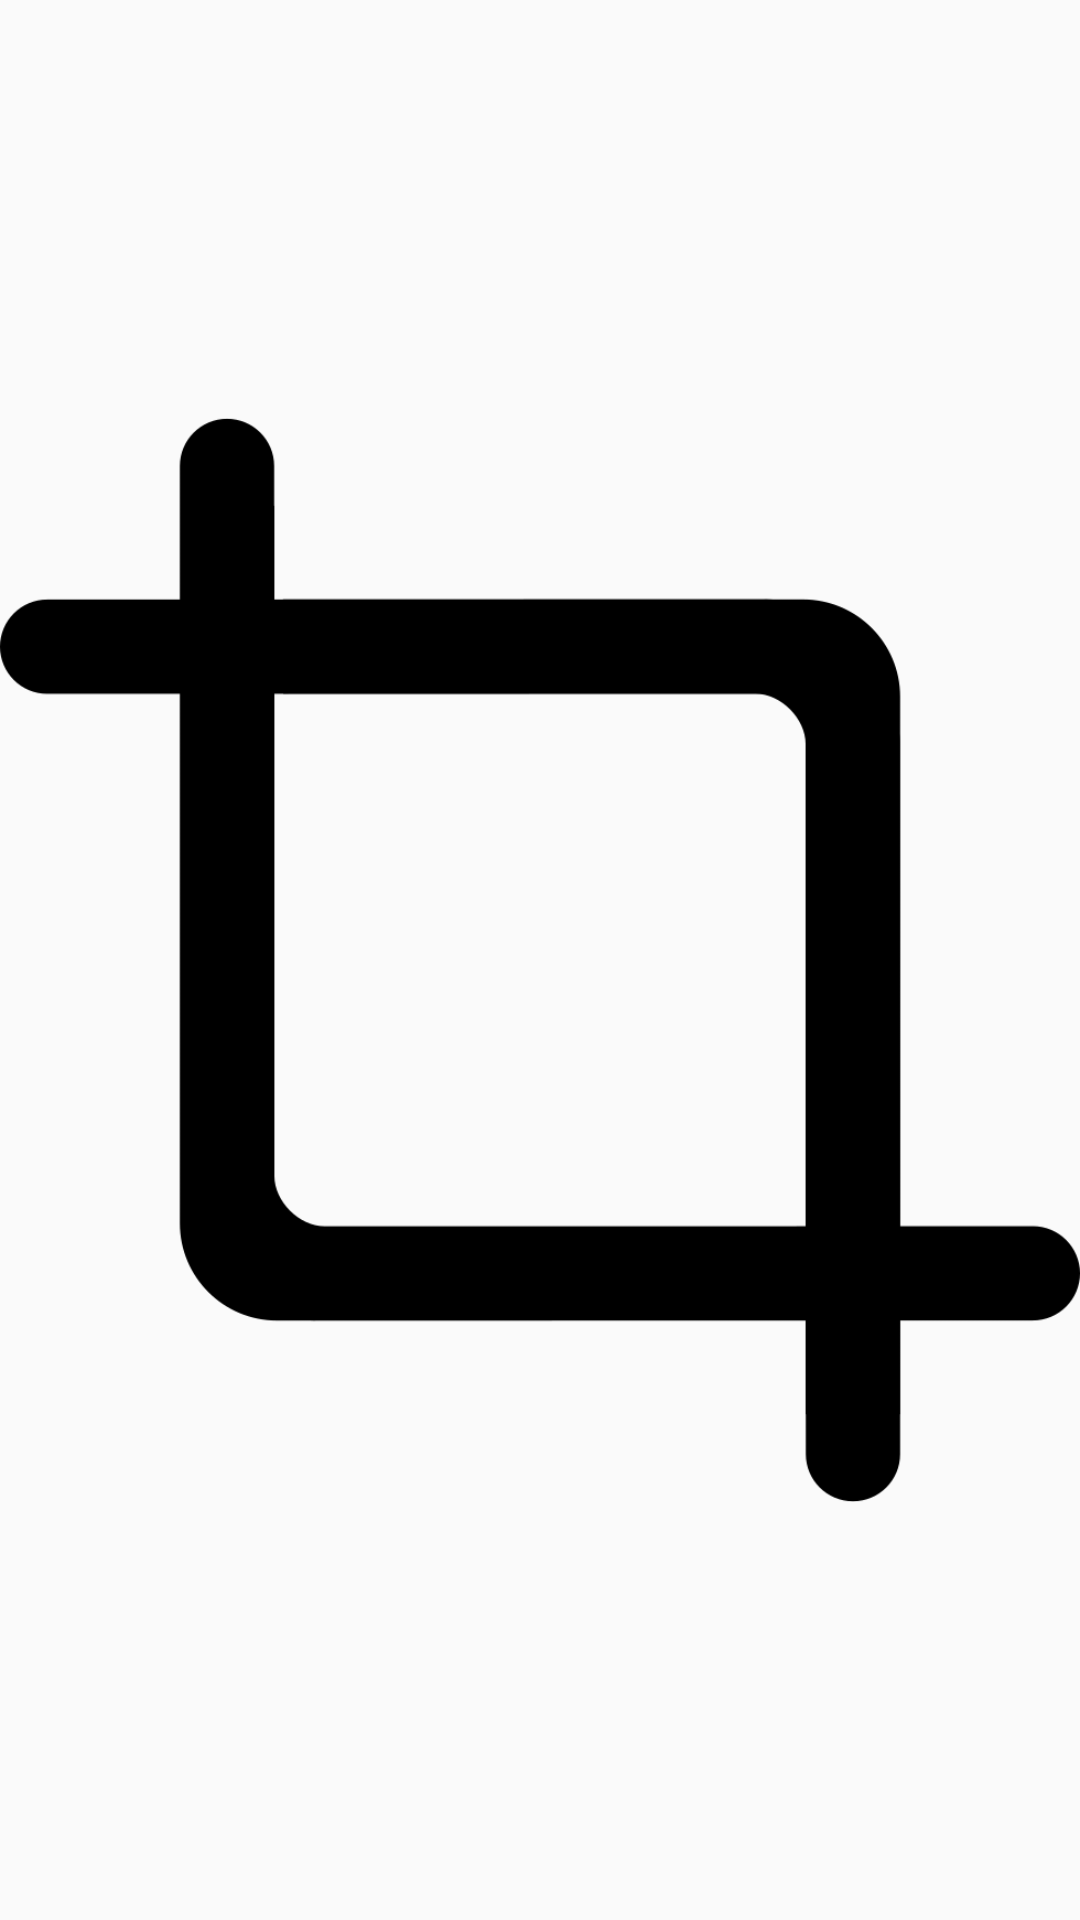

Reconstruct the res/layout file that produces this screen, plus the resources it refers to.
<!-- AndroidManifest.xml: application theme AppTheme -->
<!-- res/layout/activity_image_viewer.xml -->
<?xml version="1.0" encoding="utf-8"?>
<RelativeLayout
    xmlns:android="http://schemas.android.com/apk/res/android"
    xmlns:app="http://schemas.android.com/apk/res-auto"
    xmlns:tools="http://schemas.android.com/tools"
    android:layout_width="match_parent"
    android:layout_height="match_parent"
    tools:context=".ImageViewerActivity">

    <ImageView
        android:id = "@+id/image_viewer"
        android:layout_width = "match_parent"
        android:layout_height = "match_parent"
        android:src = "@drawable/crop_image_menu_flip"
        />
</RelativeLayout>
<!-- resources referenced by this layout -->
<resources>
  <!-- drawable crop_image_menu_flip: png bitmap (drawable, 8398 bytes) -->
  <style name="AppTheme" parent="Theme.AppCompat.Light.NoActionBar">
          
          <item name="colorPrimary">@color/colorPrimary</item>
          <item name="colorPrimaryDark">@color/colorPrimaryDark</item>
          <item name="colorAccent">@color/colorAccent</item>
      </style>
  <color name="colorPrimary">#006257</color>
  <color name="colorPrimaryDark">#005048</color>
  <color name="colorAccent">#E6E6E6</color>
</resources>
